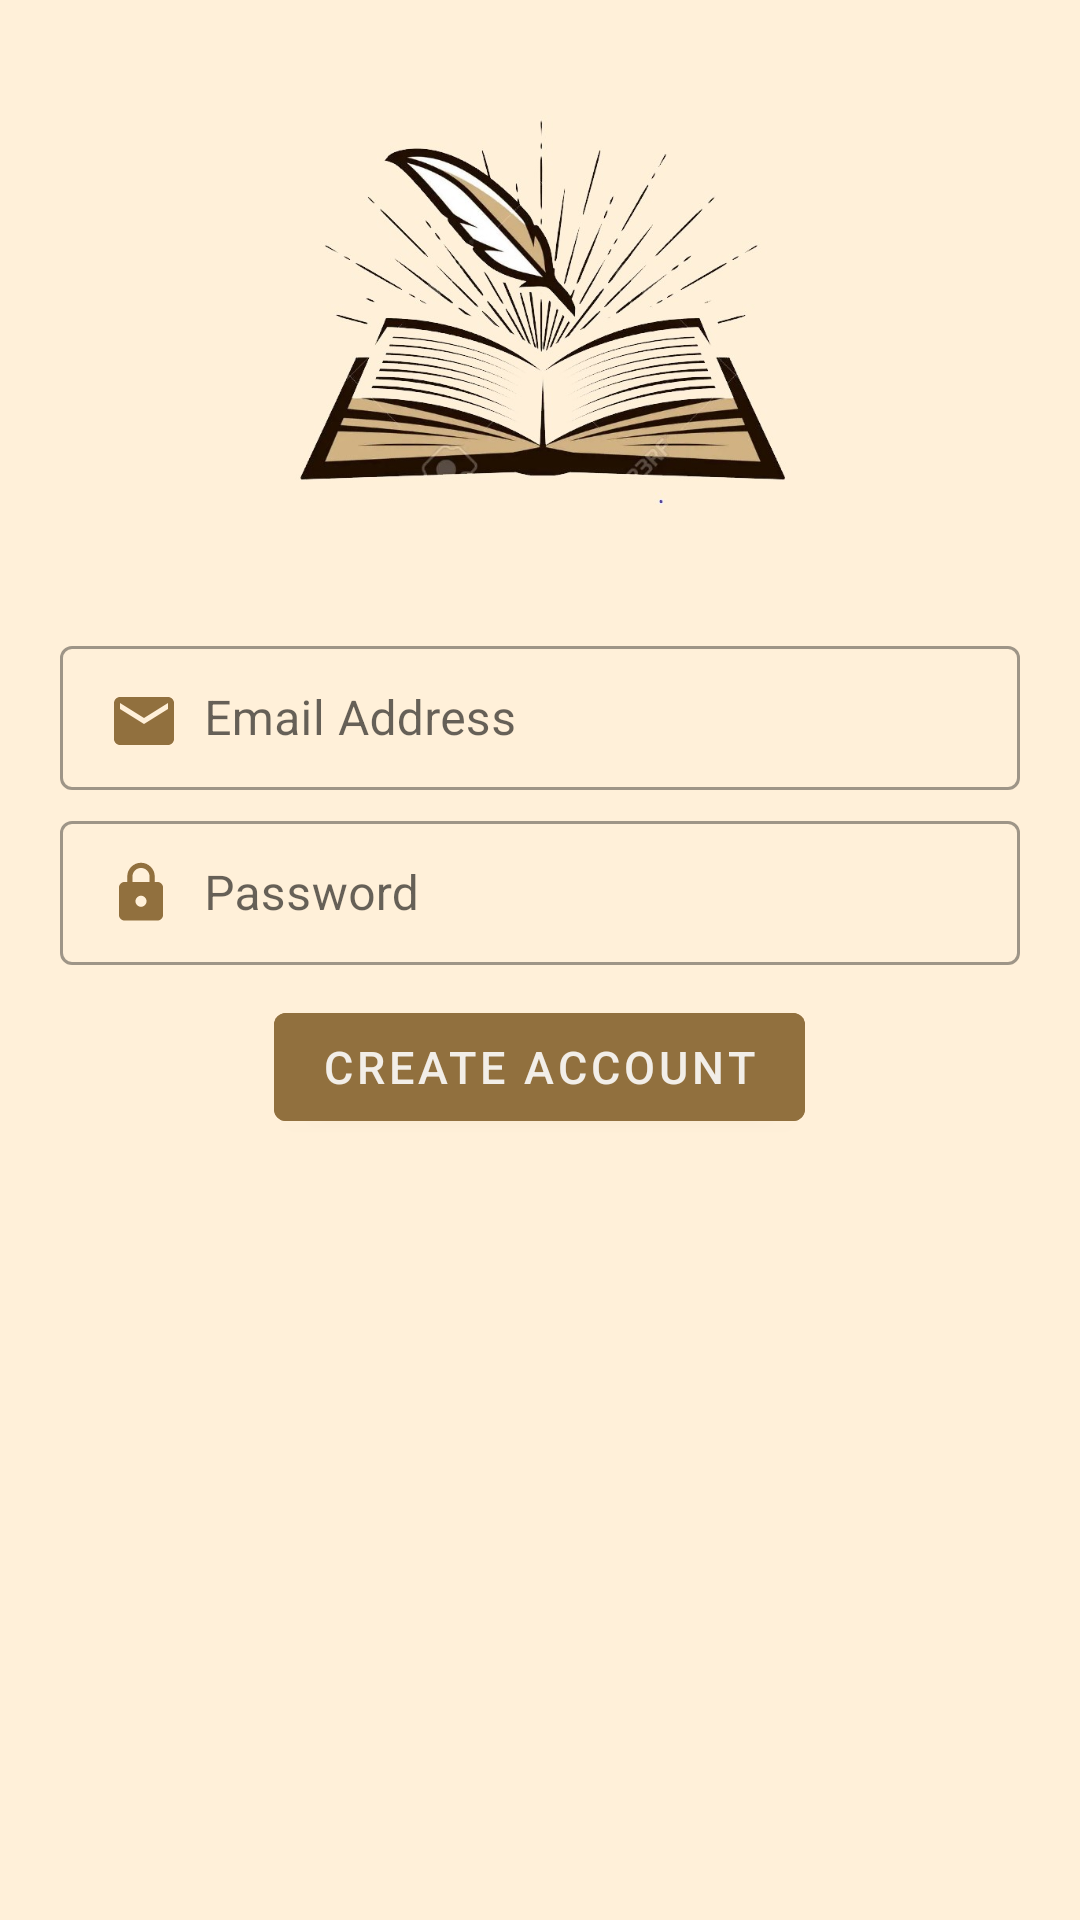

Android layout source for this screen:
<!-- AndroidManifest.xml: application theme Theme.LibraryProjectNada -->
<!-- res/layout/activity_register.xml -->
<?xml version="1.0" encoding="utf-8"?>
<androidx.coordinatorlayout.widget.CoordinatorLayout xmlns:android="http://schemas.android.com/apk/res/android"
    xmlns:app="http://schemas.android.com/apk/res-auto"
    xmlns:tools="http://schemas.android.com/tools"
    android:layout_width="match_parent"
    android:layout_height="match_parent"
    tools:context=".views.activities.RegisterActivity"
    android:background="#FFF0D9"
    android:fitsSystemWindows="true">

<ScrollView
    android:layout_width="match_parent"
    android:layout_height="match_parent"
    >
    <androidx.appcompat.widget.LinearLayoutCompat
        android:id="@+id/reg_linear_layout"
        android:layout_width="match_parent"
        android:layout_height="match_parent"
        android:orientation="vertical"
        android:scrollbars="vertical"
        >

        <ImageView
            android:layout_width="wrap_content"
            android:layout_height="150dp"
            android:layout_marginTop="30dp"
            android:src="@drawable/logo_book"/>

        <com.google.android.material.textfield.TextInputLayout
            android:layout_width="match_parent"
            android:layout_height="wrap_content"
            android:layout_marginEnd="20dp"
            android:layout_marginStart="20dp"
            android:layout_marginTop="30dp"
            style="@style/Widget.MaterialComponents.TextInputLayout.OutlinedBox.Dense"
            >

            <androidx.appcompat.widget.AppCompatEditText
                android:id="@+id/reg_et_email_address"
                android:layout_width="match_parent"
                android:layout_height="match_parent"
                android:hint="@string/et_email"
                android:drawableStart="@drawable/ic_email"
                android:drawablePadding="10dp"
                android:inputType="textEmailAddress" />
        </com.google.android.material.textfield.TextInputLayout>


        <com.google.android.material.textfield.TextInputLayout
            android:layout_width="match_parent"
            android:layout_height="wrap_content"
            android:layout_marginEnd="20dp"
            android:layout_marginStart="20dp"
            android:layout_marginTop="5dp"
            style="@style/Widget.MaterialComponents.TextInputLayout.OutlinedBox.Dense"
            tools:ignore="DuplicateIds"
            >
            <androidx.appcompat.widget.AppCompatEditText
                android:id="@+id/reg_et_password"
                android:layout_width="match_parent"
                android:layout_height="match_parent"
                android:hint="@string/et_pass"
                android:drawableStart="@drawable/ic_lock_password"
                android:drawablePadding="10dp"
                android:inputType="textPassword"
                android:password="true" />
        </com.google.android.material.textfield.TextInputLayout>


        <com.google.android.material.button.MaterialButton
            android:id="@+id/reg_btn_create"
            android:layout_width="wrap_content"
            android:layout_height="wrap_content"
            android:layout_gravity="center"
            android:text="@string/btn_save"
            android:textSize="15sp"
            android:backgroundTint="@color/brown"
            android:gravity="center"
            android:textColor="#E1FFFFFF"
            android:layout_marginTop="10dp"
            >
        </com.google.android.material.button.MaterialButton>


    </androidx.appcompat.widget.LinearLayoutCompat>

</ScrollView>


</androidx.coordinatorlayout.widget.CoordinatorLayout>
<!-- resources referenced by this layout -->
<resources>
  <color name="brown">#91703E</color>
  <!-- drawable ic_email (drawable-v24) -->
  <vector android:height="22dp" android:tint="@color/brown"
      android:viewportHeight="22" android:viewportWidth="22"
      android:width="22dp" xmlns:android="http://schemas.android.com/apk/res/android">
      <path android:fillColor="@android:color/white" android:pathData="M20,4L4,4c-1.1,0 -1.99,0.9 -1.99,2L2,18c0,1.1 0.9,2 2,2h16c1.1,0 2,-0.9 2,-2L22,6c0,-1.1 -0.9,-2 -2,-2zM20,8l-8,5 -8,-5L4,6l8,5 8,-5v2z"/>
  </vector>
  <!-- drawable ic_lock_password (drawable-v24) -->
  <vector android:height="22dp" android:tint="@color/brown"
      android:viewportHeight="24" android:viewportWidth="24"
      android:width="22dp" xmlns:android="http://schemas.android.com/apk/res/android">
      <path android:fillColor="@android:color/white" android:pathData="M18,8h-1L17,6c0,-2.76 -2.24,-5 -5,-5S7,3.24 7,6v2L6,8c-1.1,0 -2,0.9 -2,2v10c0,1.1 0.9,2 2,2h12c1.1,0 2,-0.9 2,-2L20,10c0,-1.1 -0.9,-2 -2,-2zM12,17c-1.1,0 -2,-0.9 -2,-2s0.9,-2 2,-2 2,0.9 2,2 -0.9,2 -2,2zM15.1,8L8.9,8L8.9,6c0,-1.71 1.39,-3.1 3.1,-3.1 1.71,0 3.1,1.39 3.1,3.1v2z"/>
  </vector>
  <!-- drawable logo_book: jpg bitmap (drawable-v24, 72769 bytes) -->
  <string name="btn_save">Create Account</string>
  <string name="et_email">Email Address</string>
  <string name="et_pass">Password </string>
  <style name="Theme.LibraryProjectNada" parent="Theme.MaterialComponents.DayNight.NoActionBar">
          
          <item name="colorPrimary">@color/colorPrimary</item>
          <item name="colorPrimaryVariant">@color/colorPrimaryVariant</item>
          <item name="colorOnPrimary">@color/white</item>
          
          <item name="colorSecondary">@color/colorPrimary</item>
          <item name="colorSecondaryVariant">@color/teal_700</item>
          <item name="colorOnSecondary">@color/black</item>
          
          <item name="android:statusBarColor" tools:targetApi="l">?attr/colorPrimaryVariant</item>
          
      </style>
  <color name="colorPrimary">@color/brown</color>
  <color name="colorPrimaryVariant">#91703E</color>
  <color name="white">#FFFFFFFF</color>
  <color name="teal_700">#FF018786</color>
  <color name="black">#FF000000</color>
</resources>
